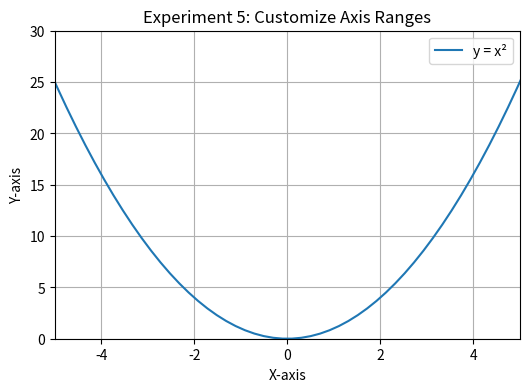

Here is the Python script that generated this plot:
import matplotlib.pyplot as plt
import numpy as np

x = np.linspace(-10, 10, 100)
y = x**2

plt.figure(figsize=(6,4))
plt.plot(x, y, label="y = x²")
plt.title("Experiment 5: Customize Axis Ranges")
plt.xlabel("X-axis")
plt.ylabel("Y-axis")
plt.xlim(-5, 5)
plt.ylim(0, 30)
plt.legend()
plt.grid(True)
plt.show()
